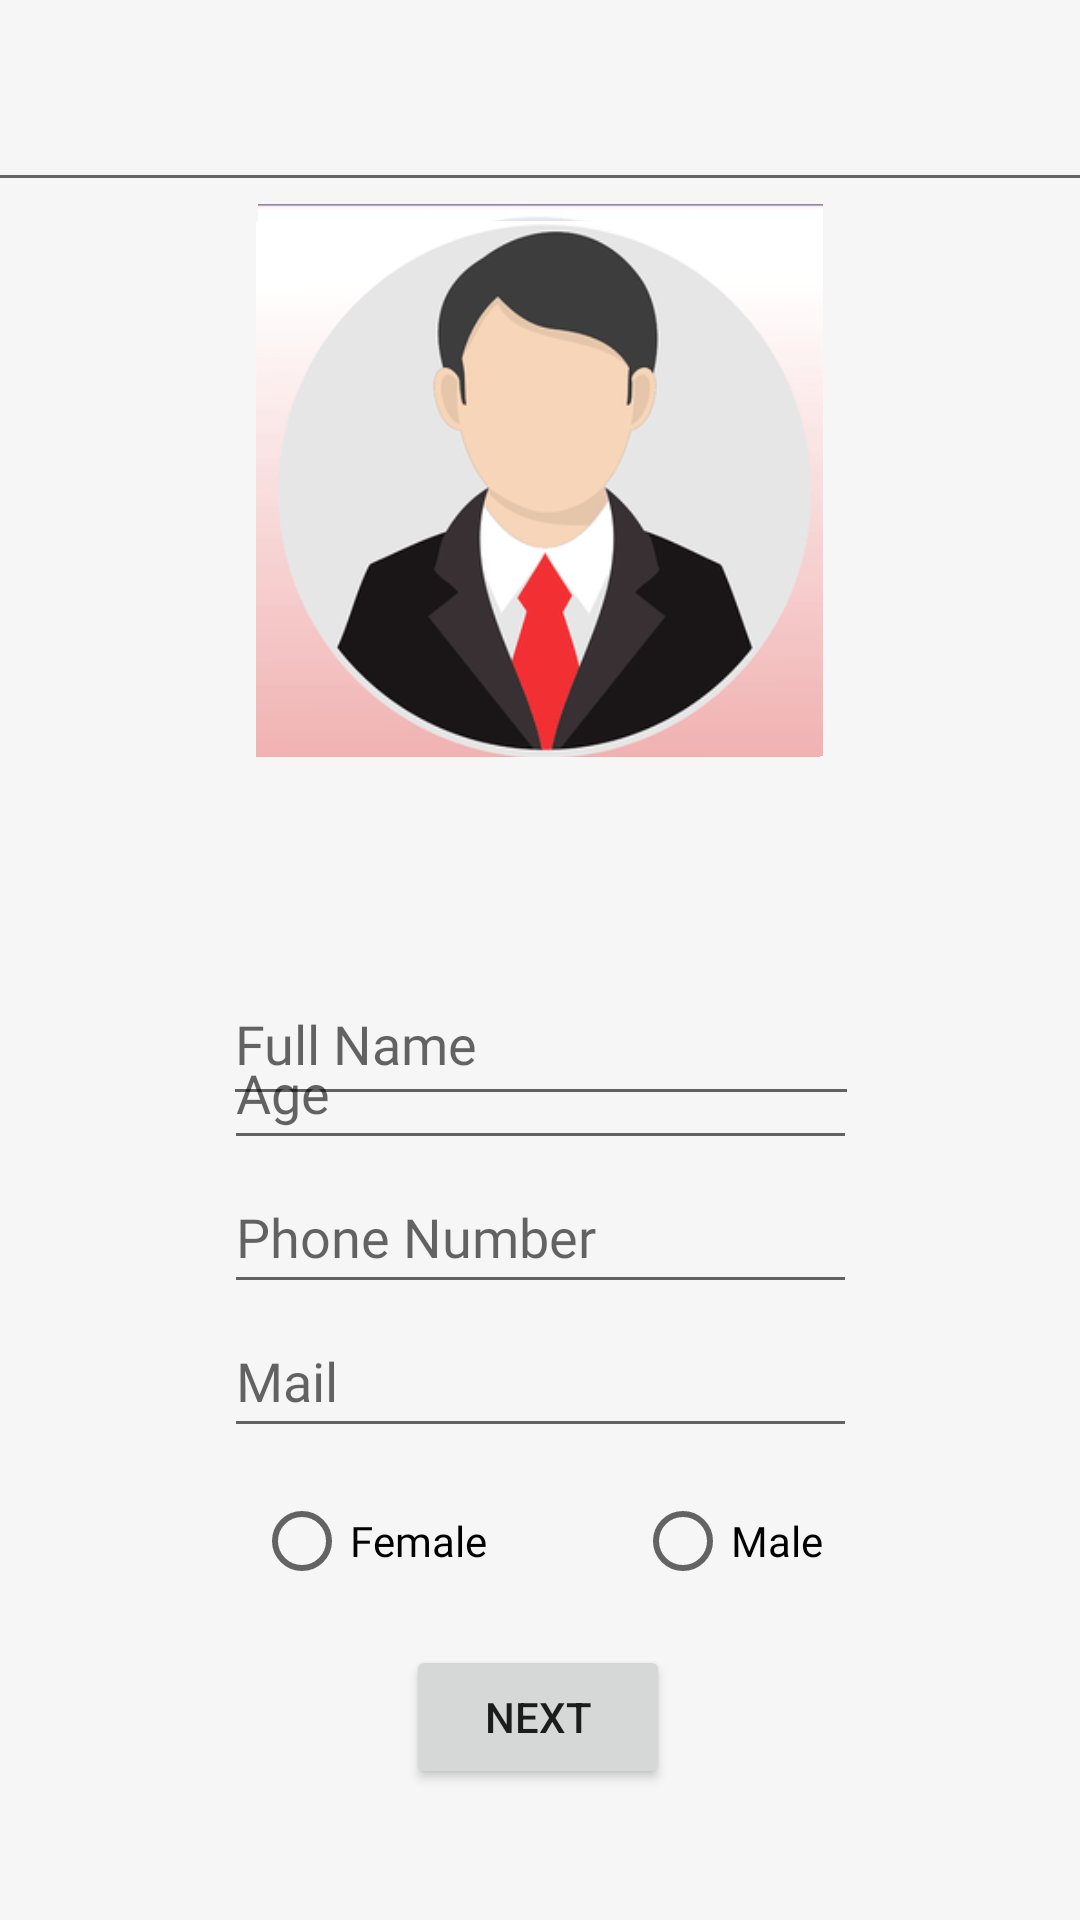

The Android layout XML behind this screen, and the referenced resources:
<!-- AndroidManifest.xml: application theme Theme.TEST -->
<!-- res/layout/info_screen1.xml -->
<?xml version="1.0" encoding="utf-8"?>
<androidx.constraintlayout.widget.ConstraintLayout xmlns:android="http://schemas.android.com/apk/res/android"
    xmlns:app="http://schemas.android.com/apk/res-auto"
    xmlns:tools="http://schemas.android.com/tools"
    android:layout_width="match_parent"
    android:layout_height="match_parent"
    android:background="#F6F6F6"
    tools:context=".infoScreen1">

    <androidx.constraintlayout.widget.ConstraintLayout
        android:layout_width="match_parent"
        android:layout_height="match_parent"
        android:background="#F6F6F6"
        tools:context=".infoScreen1">

        <androidx.constraintlayout.widget.ConstraintLayout
            android:id="@+id/bkg"
            android:layout_width="match_parent"
            android:layout_height="match_parent"
            android:background="#F6F6F6"
            tools:context=".infoScreen1"
            tools:layout_editor_absoluteX="0dp"
            tools:layout_editor_absoluteY="16dp">

            <EditText
                android:id="@+id/mailIF1"
                android:layout_width="211dp"
                android:layout_height="48dp"
                android:autofillHints=""
                android:ems="10"
                android:fontFamily="@font/maven_pro"
                android:hint="Mail"
                android:inputType="textPersonName"
                android:minHeight="48dp"
                app:layout_constraintBottom_toBottomOf="parent"
                app:layout_constraintEnd_toEndOf="parent"
                app:layout_constraintStart_toStartOf="parent"
                app:layout_constraintTop_toTopOf="parent"
                app:layout_constraintVertical_bias="0.734" />

            <ImageView
                android:id="@+id/female"
                android:layout_width="193dp"
                android:layout_height="184dp"
                app:layout_constraintBottom_toBottomOf="parent"
                app:layout_constraintEnd_toEndOf="parent"
                app:layout_constraintStart_toStartOf="parent"
                app:layout_constraintTop_toTopOf="parent"
                app:layout_constraintVertical_bias="0.149"
                app:srcCompat="@drawable/female" />

            <ImageView
                android:id="@+id/male"
                android:layout_width="188dp"
                android:layout_height="190dp"
                app:layout_constraintBottom_toBottomOf="parent"
                app:layout_constraintEnd_toEndOf="parent"
                app:layout_constraintHorizontal_bias="0.497"
                app:layout_constraintStart_toStartOf="parent"
                app:layout_constraintTop_toTopOf="parent"
                app:layout_constraintVertical_bias="0.151"
                app:srcCompat="@drawable/male" />

            <EditText
                android:id="@+id/ageIF1"
                android:layout_width="211dp"
                android:layout_height="48dp"
                android:autofillHints=""
                android:ems="10"
                android:fontFamily="@font/maven_pro"
                android:hint="Age"
                android:inputType="number|textPersonName"
                android:minHeight="48dp"
                android:numeric="integer"
                app:layout_constraintBottom_toTopOf="@+id/phoneNumIF1"
                app:layout_constraintEnd_toEndOf="parent"
                app:layout_constraintStart_toStartOf="parent" />

            <EditText
                android:id="@+id/phoneNumIF1"
                android:layout_width="211dp"
                android:layout_height="48dp"
                android:autofillHints=""
                android:ems="10"
                android:fontFamily="@font/maven_pro"
                android:hint="Phone Number"
                android:inputType="number|textPersonName"
                android:minHeight="48dp"
                android:phoneNumber="true"
                app:layout_constraintBottom_toTopOf="@+id/mailIF1"
                app:layout_constraintEnd_toEndOf="parent"
                app:layout_constraintStart_toStartOf="parent" />

            <TextView
                android:id="@+id/missingFields"
                android:layout_width="232dp"
                android:layout_height="34dp"
                android:text="TextView"
                android:visibility="invisible"
                app:layout_constraintBottom_toBottomOf="parent"
                app:layout_constraintEnd_toEndOf="parent"
                app:layout_constraintHorizontal_bias="0.498"
                app:layout_constraintStart_toStartOf="parent"
                app:layout_constraintTop_toTopOf="parent"
                app:layout_constraintVertical_bias="0.443" />

            <EditText
                android:id="@+id/userName"
                android:layout_width="399dp"
                android:layout_height="54dp"
                android:ems="10"
                android:fontFamily="@font/maven_pro"
                android:inputType="textPersonName"
                app:layout_constraintBottom_toBottomOf="parent"
                app:layout_constraintEnd_toEndOf="parent"
                app:layout_constraintHorizontal_bias="0.491"
                app:layout_constraintStart_toStartOf="parent"
                app:layout_constraintTop_toTopOf="parent"
                app:layout_constraintVertical_bias="0.023" />

            <RadioButton
                android:id="@+id/radiofemaleif1"
                android:layout_width="wrap_content"
                android:layout_height="wrap_content"
                android:checked="false"
                android:fontFamily="@font/coda"
                android:text="Female"
                app:layout_constraintBottom_toBottomOf="parent"
                app:layout_constraintEnd_toEndOf="parent"
                app:layout_constraintHorizontal_bias="0.3"
                app:layout_constraintStart_toStartOf="parent"
                app:layout_constraintTop_toTopOf="parent"
                app:layout_constraintVertical_bias="0.827" />

            <RadioButton
                android:id="@+id/radiomaleif1"
                android:layout_width="wrap_content"
                android:layout_height="wrap_content"
                android:checked="false"
                android:fontFamily="@font/coda"
                android:text="Male"
                app:layout_constraintBottom_toBottomOf="parent"
                app:layout_constraintEnd_toEndOf="parent"
                app:layout_constraintHorizontal_bias="0.712"
                app:layout_constraintStart_toStartOf="parent"
                app:layout_constraintTop_toTopOf="parent"
                app:layout_constraintVertical_bias="0.827" />

            <EditText
                android:id="@+id/patientName"
                android:layout_width="212dp"
                android:layout_height="51dp"
                android:ems="10"
                android:fontFamily="@font/maven_pro"
                android:hint="Full Name"
                android:inputType="textPersonName"
                app:layout_constraintBottom_toBottomOf="parent"
                app:layout_constraintEnd_toEndOf="parent"
                app:layout_constraintHorizontal_bias="0.502"
                app:layout_constraintStart_toStartOf="parent"
                app:layout_constraintTop_toTopOf="parent"
                app:layout_constraintVertical_bias="0.545" />

        </androidx.constraintlayout.widget.ConstraintLayout>

    </androidx.constraintlayout.widget.ConstraintLayout>

    <Button
        android:id="@+id/Nxtif1"
        android:layout_width="wrap_content"
        android:layout_height="wrap_content"
        android:text="Next"
        app:layout_constraintBottom_toBottomOf="parent"
        app:layout_constraintEnd_toEndOf="parent"
        app:layout_constraintHorizontal_bias="0.498"
        app:layout_constraintStart_toStartOf="parent"
        app:layout_constraintTop_toTopOf="parent"
        app:layout_constraintVertical_bias="0.926" />

</androidx.constraintlayout.widget.ConstraintLayout>
<!-- resources referenced by this layout -->
<resources>
  <!-- drawable female: jpeg bitmap (drawable, 13792 bytes) -->
  <!-- drawable male: png bitmap (drawable, 29837 bytes) -->
  <style name="Theme.TEST" parent="Theme.MaterialComponents.DayNight.DarkActionBar">
          
          <item name="colorPrimary">#99FFCC</item>
          <item name="colorPrimaryVariant">#99ffcc</item>
          <item name="colorOnPrimary">#2B853A</item>
          
          <item name="colorSecondary">@color/teal_200</item>
          <item name="colorSecondaryVariant">@color/teal_700</item>
          <item name="colorOnSecondary">@color/ic_launcher_background</item>
          
          <item name="android:statusBarColor" tools:targetApi="l">?attr/colorPrimaryVariant</item>
          
      </style>
  <color name="teal_200">#FF03DAC5</color>
  <color name="teal_700">#FF018786</color>
</resources>
